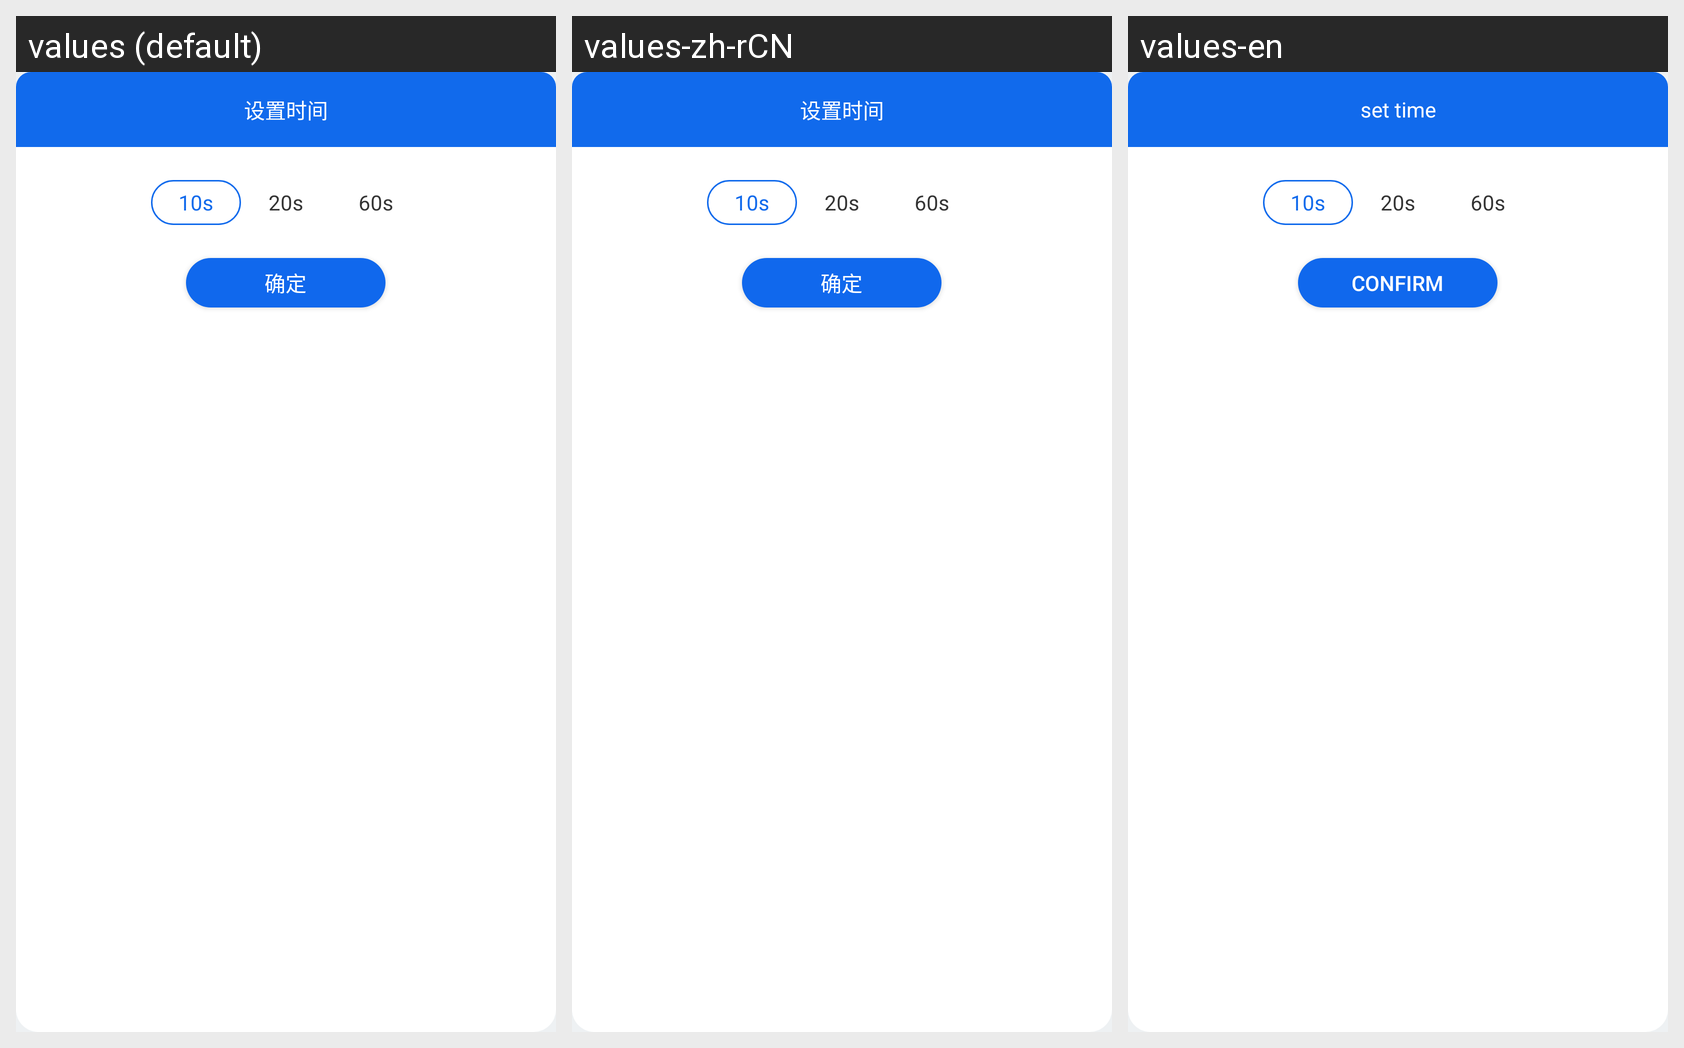

For this localized Android screen grid, give each drawn string resource with its value in every locale shown.
Android screen res/layout/dialog_read_delete_settime.xml rendered under 3 locales, left to right: values (default), values-zh-rCN, values-en. Device: Nexus 5 (rendered at 1080×1920; each locale shown at half size, 540×960, under a caption strip naming it); theme Lvxin.Base.Theme.
Strings drawn on this screen, with the default value and each locale's value (text and hints the layout hard-codes, and strings that could not be matched under every locale, appear in the picture but are not listed):

msg_read_delete_settime_hint
  values: 设置时间
  values-zh-rCN: 设置时间
  values-en: set time

common_confirm
  values: 确定
  values-zh-rCN: 确定
  values-en: confirm
